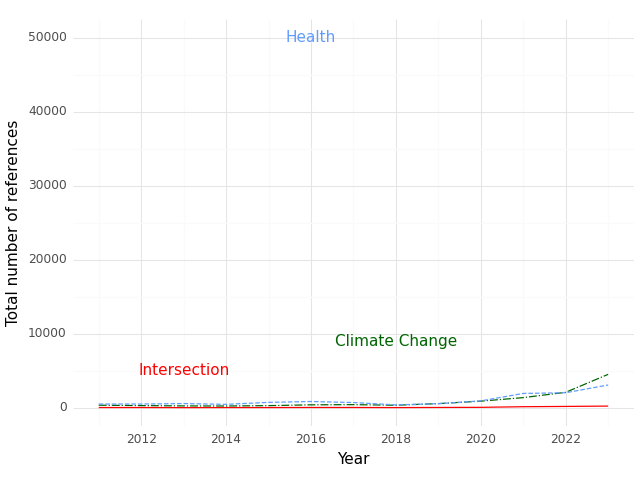

Values plotted in this chart, from the file beside it:
, Year, intersection, health, climate
0, 2011, 23.0, 496.0, 337.0
1, 2012, 24.0, 496.0, 286.0
2, 2013, 10.0, 560.0, 242.0
3, 2014, 20.0, 453.0, 229.0
4, 2015, 21.0, 719.0, 280.0
5, 2016, 30.0, 839.0, 388.0
6, 2017, 30.0, 700.0, 413.0
7, 2018, 16.0, 385.0, 337.0
8, 2019, 33.0, 545.0, 553.0
9, 2020, 48.0, 919.0, 885.0
10, 2021, 135.0, 1929, 1362
11, 2022, 172.0, 2019, 2080
12, 2023, 220.0, 3073, 4507
